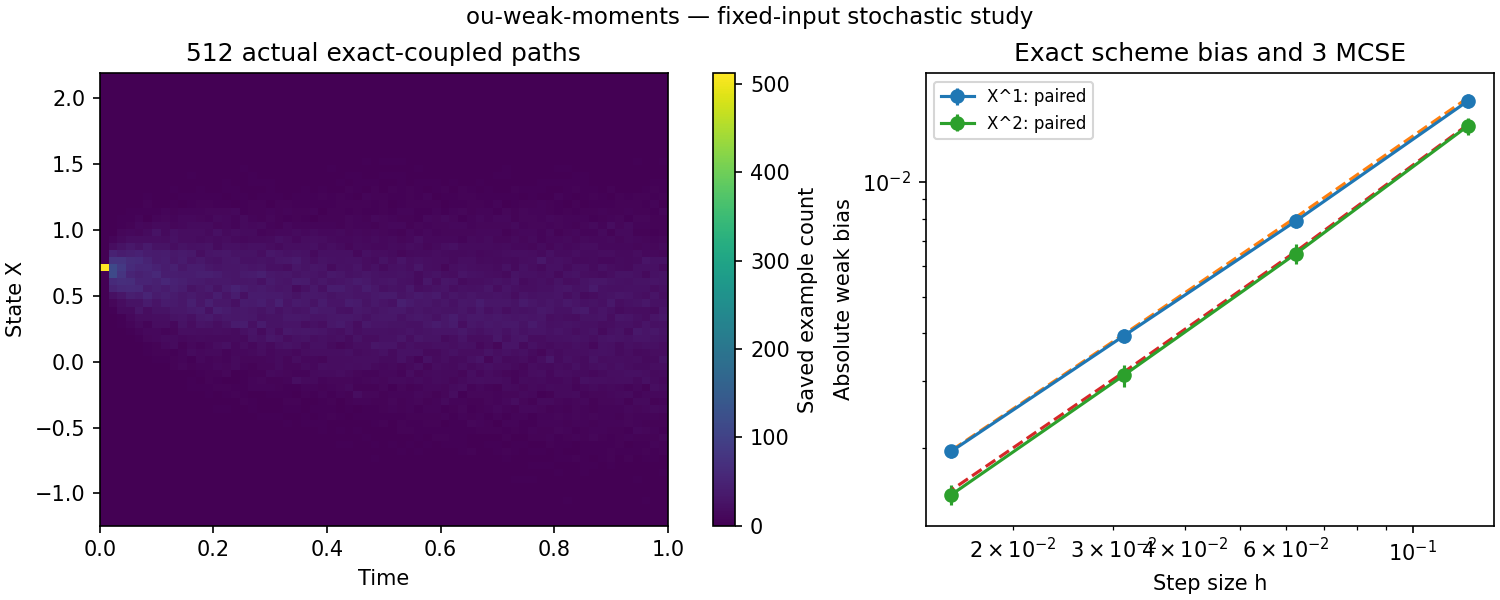

The table this chart was drawn from, first rows:
power, steps, analytic_bias, paired_mean, MCSE, analytic_MCSE, coverage_discrete, coverage_low, coverage_high
1, 8, -0.0166, -0.0163, 0.0002391, 0.000221, 0.9375, 0.7919, 0.9923
1, 16, -0.008066, -0.007888, 0.0001088, 0.0001071, 0.9688, 0.8378, 0.9992
1, 32, -0.003977, -0.00394, 5.3339993867843966e-05, 5.2736853897338943e-05, 0.9688, 0.8378, 0.9992
1, 64, -0.001975, -0.001964, 2.572665329848958e-05, 2.6169126824338754e-05, 0.9688, 0.8378, 0.9992
2, 8, 0.01413, 0.01402, 0.000241, 0.0002647, 0.9688, 0.8378, 0.9992
2, 16, 0.006562, 0.006475, 0.0001315, 0.000127, 0.9688, 0.8378, 0.9992
2, 32, 0.003164, 0.003105, 6.715510115001812e-05, 6.22062303077159e-05, 0.9688, 0.8378, 0.9992
2, 64, 0.001554, 0.001511, 3.073670093533357e-05, 3.0793830756280135e-05, 0.9688, 0.8378, 0.9992
